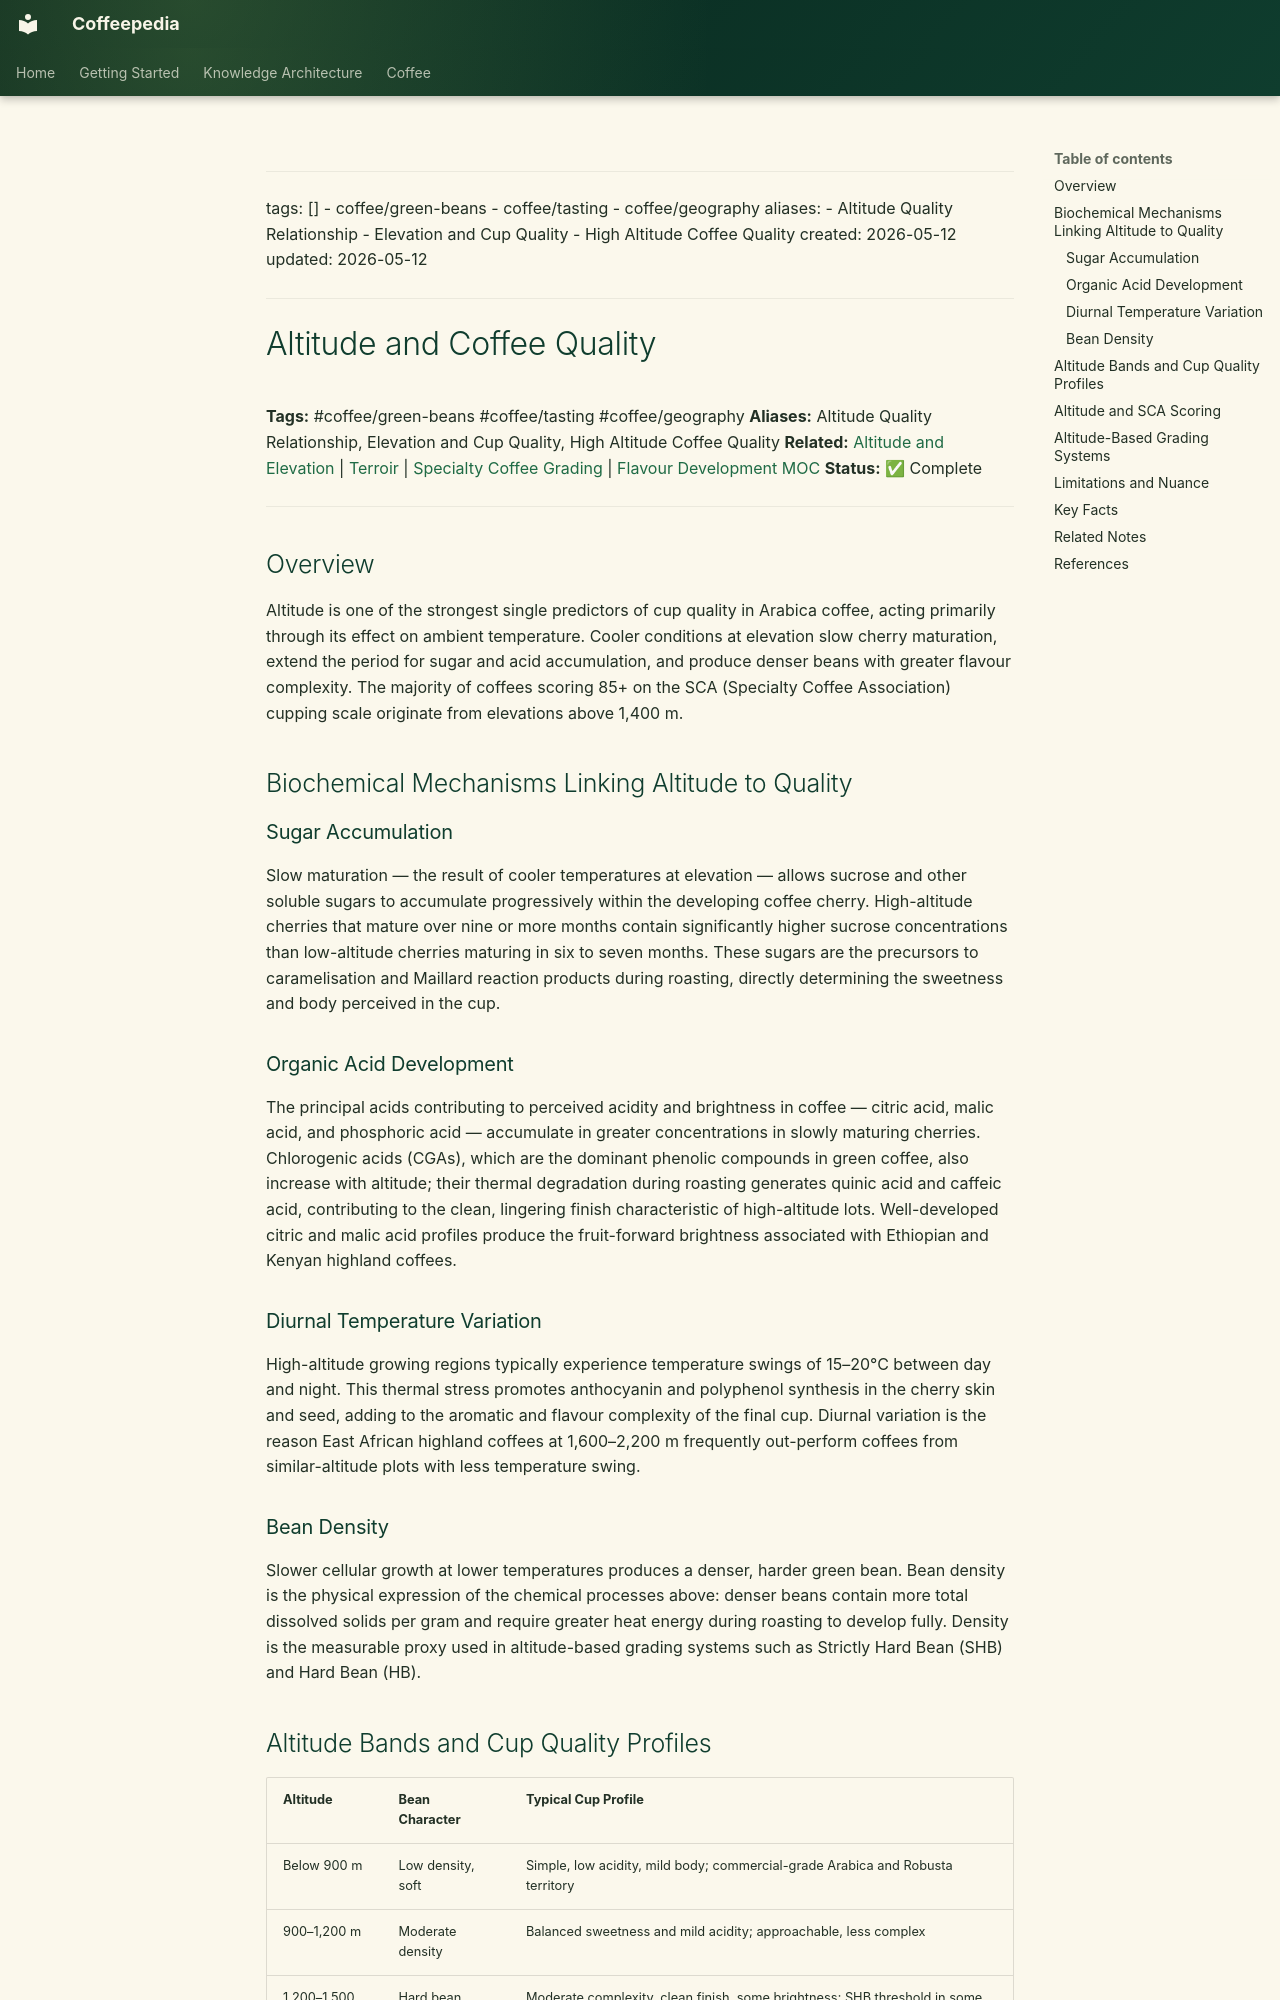

repository: Vauldt/all-about-coffee · page: coffee/altitude-and-coffee-quality/index.html · generator: mkdocs

---
tags: []
  - coffee/green-beans
  - coffee/tasting
  - coffee/geography
aliases:
  - Altitude Quality Relationship
  - Elevation and Cup Quality
  - High Altitude Coffee Quality
created: 2026-05-12
updated: 2026-05-12
---

# Altitude and Coffee Quality

**Tags:** #coffee/green-beans #coffee/tasting #coffee/geography
**Aliases:** Altitude Quality Relationship, Elevation and Cup Quality, High Altitude Coffee Quality
**Related:** [Altitude and Elevation](coffee-geography/altitude-and-elevation.md) | [Terroir](terroir/terroir.md) | [Specialty Coffee Grading](specialty-coffee/specialty-coffee-grading.md) | [Flavour Development MOC](maps-of-content/flavour-development-moc.md)
**Status:** ✅ Complete

---

## Overview

Altitude is one of the strongest single predictors of cup quality in Arabica coffee, acting primarily through its effect on ambient temperature. Cooler conditions at elevation slow cherry maturation, extend the period for sugar and acid accumulation, and produce denser beans with greater flavour complexity. The majority of coffees scoring 85+ on the SCA (Specialty Coffee Association) cupping scale originate from elevations above 1,400 m.

## Biochemical Mechanisms Linking Altitude to Quality

### Sugar Accumulation

Slow maturation — the result of cooler temperatures at elevation — allows sucrose and other soluble sugars to accumulate progressively within the developing coffee cherry. High-altitude cherries that mature over nine or more months contain significantly higher sucrose concentrations than low-altitude cherries maturing in six to seven months. These sugars are the precursors to caramelisation and Maillard reaction products during roasting, directly determining the sweetness and body perceived in the cup.

### Organic Acid Development

The principal acids contributing to perceived acidity and brightness in coffee — citric acid, malic acid, and phosphoric acid — accumulate in greater concentrations in slowly maturing cherries. Chlorogenic acids (CGAs), which are the dominant phenolic compounds in green coffee, also increase with altitude; their thermal degradation during roasting generates quinic acid and caffeic acid, contributing to the clean, lingering finish characteristic of high-altitude lots. Well-developed citric and malic acid profiles produce the fruit-forward brightness associated with Ethiopian and Kenyan highland coffees.

### Diurnal Temperature Variation

High-altitude growing regions typically experience temperature swings of 15–20°C between day and night. This thermal stress promotes anthocyanin and polyphenol synthesis in the cherry skin and seed, adding to the aromatic and flavour complexity of the final cup. Diurnal variation is the reason East African highland coffees at 1,600–2,200 m frequently out-perform coffees from similar-altitude plots with less temperature swing.

### Bean Density

Slower cellular growth at lower temperatures produces a denser, harder green bean. Bean density is the physical expression of the chemical processes above: denser beans contain more total dissolved solids per gram and require greater heat energy during roasting to develop fully. Density is the measurable proxy used in altitude-based grading systems such as Strictly Hard Bean (SHB) and Hard Bean (HB).
